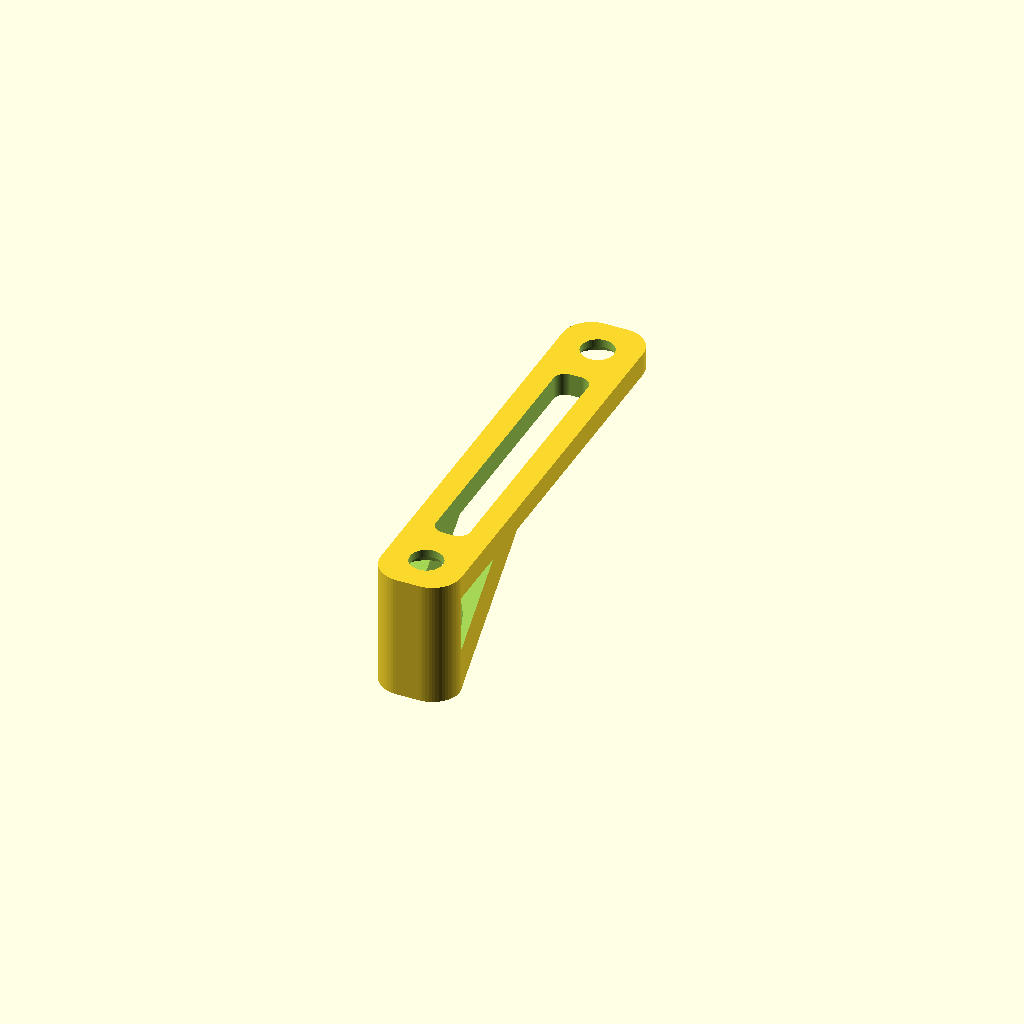
Cell 1: rendered with the file's own defaults.
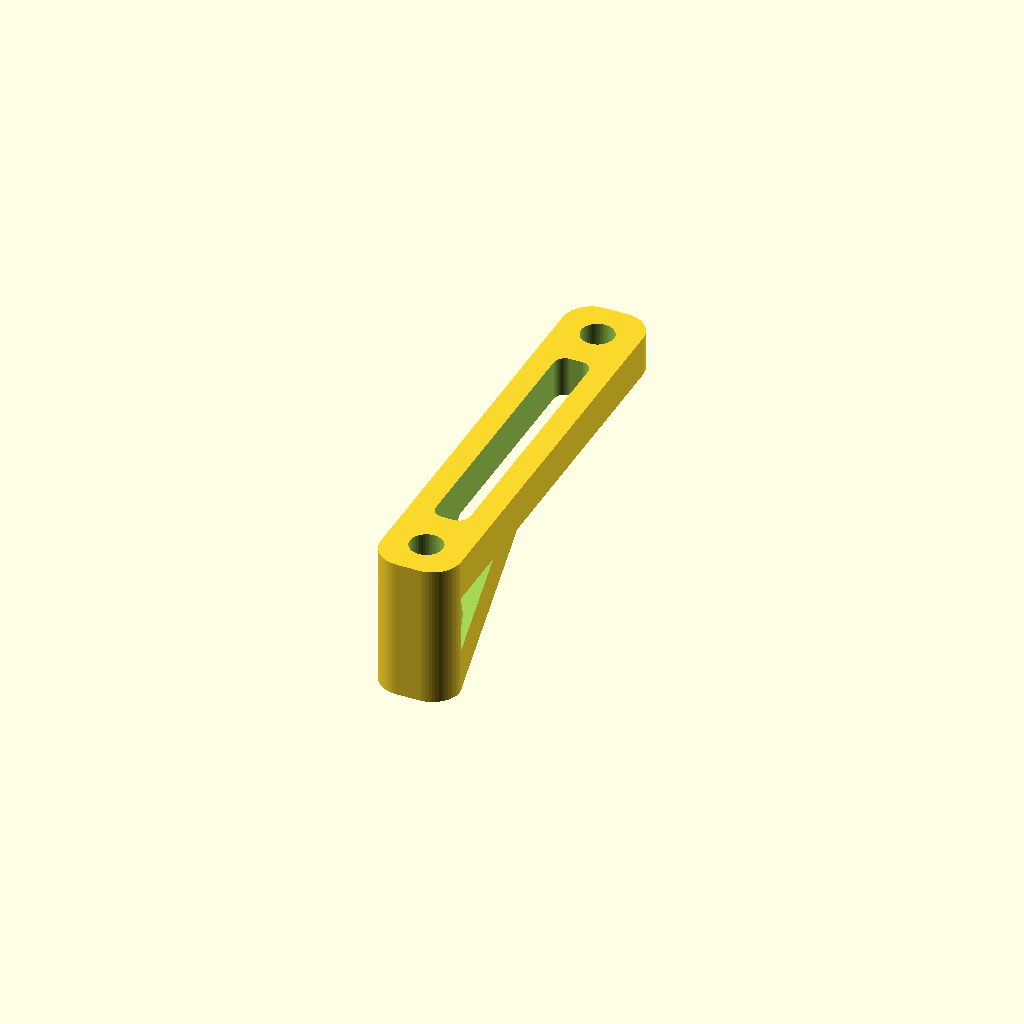
Cell 2: the same model with height = 6.
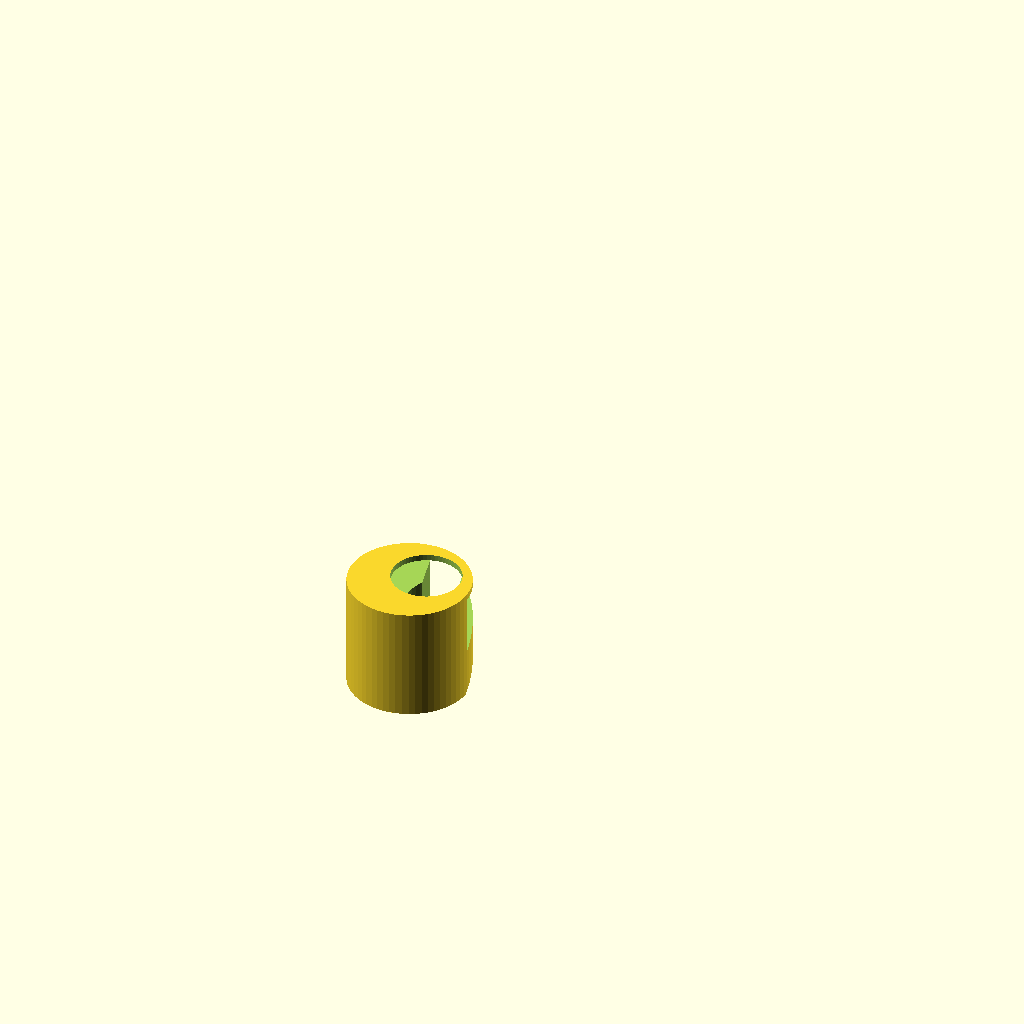
Cell 3: the same model with radius = 20.
One fixed orthographic camera (rotation 55°, 0°, 25°; colour scheme Cornfield) for every cell.
Source of the model, rondo/fork_wing.scad:
include <libs\threads.scad>
include <libs\cyl_head_bolt.scad>

$fn = 60;

height = 3;
radius = 10;
screws = 64;
screw_diameter = 5.8;
support_height = 10;

twoHoles();

module twoHoles() {
    difference() {
        translate([-1, 0, 0]) {
            translate([1, 11, 0]) minkowski() {
                cube([14 - radius, 78 - radius, height]);
                cylinder(d = radius, h = 1);
            }
            
            translate([1, 11, -18]) minkowski() {
                cube([14 - radius, 32 - radius, 1]);
                cylinder(d = radius, h = 18);
            }
            /*translate([3, 14, 0]) {
                offsetH = 2;
                translate([0, 0, 0]) cylinder(d = 10, h = offsetH);
                translate([0, screws, 0]) cylinder(d = 10, h = offsetH);
            }*/
        }
        translate([2, 13, -4]) {
            translate([0, 0, 0]) scale([1.1, 1.1, 1.1]) fork_screw();
            translate([0, screws, 0]) scale([1.1, 1.1, 1.1]) fork_screw();
        }
         
        translate([1, 23, -2]) {
            translate([0, 0, 0]) minkowski() {
                cube([2, 44, 10]);
                cylinder(d = 4, h = 1);
            }
        }
        
        translate([-8, 11, -20]) {
            translate([7, 1, 0]) cube([6, 20, 20]);
            translate([0, 20.9, 0]) cube([20, 20, 20]);
            translate([0, 2, -22]) rotate([40, 0, 0]) cube([20, 41.5, 20]);
            translate([10, 2, 0]) scale([1.1, 1.1, 1.1]) cylinder(d = 10.4, h = 18);
            
            translate([0, 0, 20]) rotate([0, 90, 0]) { 
                linear_extrude(20) polygon([[0, 12], [0, 0], [10, 0]]);
            }
        }
    }
}

module threeHoles() {
    difference() {
        translate([-1, 0, 0]) {
            translate([1, 11, 0]) minkowski() {
                cube([14 - radius, 142 - radius, height]);
                cylinder(d = radius, h = 1);
            }
            /*translate([3, 14, 0]) {
                offsetH = 2;
                translate([0, 0, 0]) cylinder(d = 10, h = offsetH);
                translate([0, screws, 0]) cylinder(d = 10, h = offsetH);
                translate([0, screws * 2, 0]) cylinder(d = 10, h = offsetH);
            }*/
        }
        translate([2, 13, -4]) {
            translate([0, 0, 0]) scale([1.1, 1.1, 1.1]) fork_screw();
            translate([0, screws, 0]) scale([1.1, 1.1, 1.1]) fork_screw();
            translate([0, screws * 2, 0]) scale([1.1, 1.1, 1.1]) fork_screw();
        }
        
        
        translate([1, 23, -2]) {
            translate([0, 0, 0]) minkowski() {
                cube([2, 44, 10]);
                cylinder(d = 4, h = 1);
            }
            translate([0, 20 + 44, 0]) minkowski() {
                cube([2, 44, 10]);
                cylinder(d = 4, h = 1);
            }
        }
    }
}

module fork_screw() {
    cylinder(d = 10.4, h = 6);
    cylinder(d = 5.2, h = 30);
    
	/*ds = _get_screw("M5x16");
	df = _get_screw_fam("M5x16");
	length      = ds[_NB_S_LENGTH];
	nlength		= ds[_NB_S_NOTHREAD_LENGTH];
	tlength     = length-nlength;
	lead		    = df[_NB_F_LEAD];
	orad        = df[_NB_F_OUTER_DIA]/2;
    
    difference() {
        translate([0, 0, 0]) {
            thread(orad, (tlength+lead)*0.75+4, lead);
            translate([0, 0, -2]) { 
                cylinder(d = 5.2, h = 10);
                translate([0, 0, 0]) cylinder(d = 8, h = 5);
            }
        }
        
        df = _get_screw_fam("M3x16");
        key_width = df[_NB_F_KEY];
        key_depth = df[_NB_F_KEY_DEPTH];
        translate([0, 0, 0]) key_slot(k=key_width, l=key_depth*3+e);
    }*/
}
Customizer parameters (derived from the source; name, type, default, range or options):
height: number, default 3
radius: number, default 10
screws: number, default 64
screw_diameter: number, default 5.8
support_height: number, default 10
